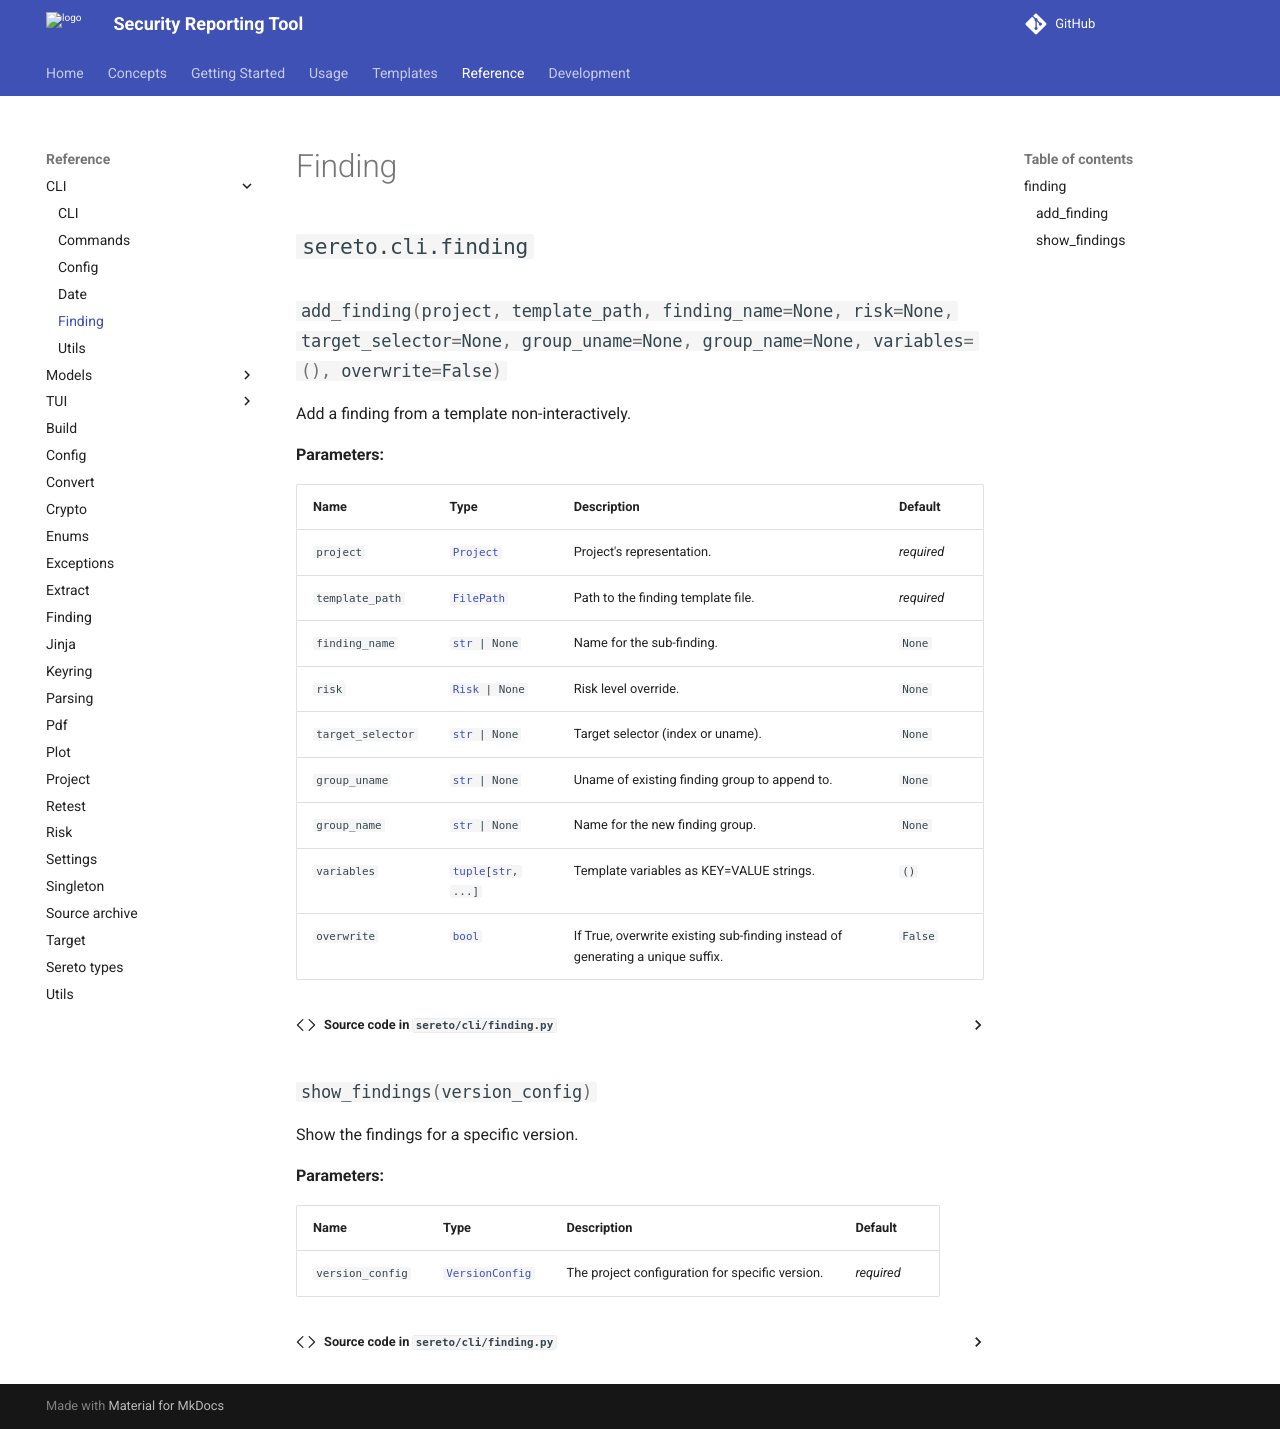

repository: s3r3t0/sereto · page: dev/reference/cli/finding/index.html · generator: mkdocs

::: sereto.cli.finding
